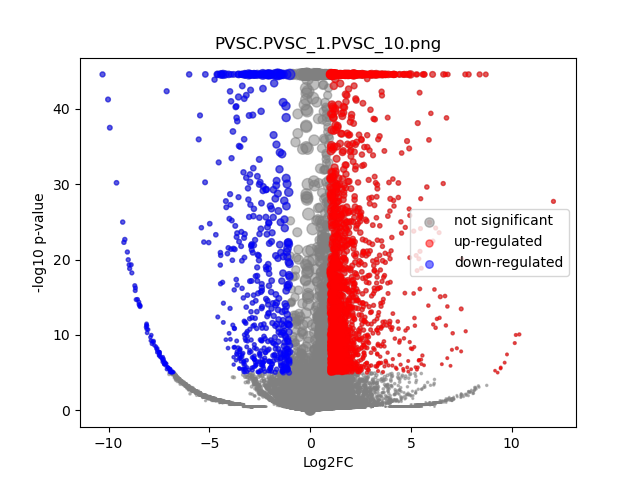

The data file committed next to this chart (first rows):
	gene	expression_1	expression_2	log2FC	-log10 p-val	significant
0	MIR1302-2HG	-1.542503e-09	2.1827873e-11	2.2529552e-05	44.55	0
1	FAM138A	-1.542503e-09	2.1827873e-11	2.2529552e-05	44.55	0
2	OR4F5	-1.542503e-09	2.1827873e-11	2.2529552e-05	44.55	0
3	AL627309.1	0.00116	2.1827873e-11	-3.655	0.8014	0
4	AL627309.3	-1.542503e-09	2.1827873e-11	2.2529552e-05	44.55	0
5	AL627309.2	-1.542503e-09	2.1827873e-11	2.2529552e-05	44.55	0
6	AL627309.5	0.01774	0.008865	-0.993	0.8414	0
7	AL627309.4	0.001918	2.1827873e-11	-4.335	1.032	0
8	AP006222.2	-1.542503e-09	2.1827873e-11	2.2529552e-05	44.55	0
9	AL732372.1	-1.542503e-09	2.1827873e-11	2.2529552e-05	44.55	0
10	OR4F29	-1.542503e-09	2.1827873e-11	2.2529552e-05	44.55	0
11	AC114498.1	-1.542503e-09	2.1827873e-11	2.2529552e-05	44.55	0
12	OR4F16	-1.542503e-09	2.1827873e-11	2.2529552e-05	44.55	0
13	AL669831.2	-1.542503e-09	2.1827873e-11	2.2529552e-05	44.55	0
14	LINC01409	0.03182	0.04623	0.5374	0.6573	0
15	FAM87B	0.0005005	2.1827873e-11	-2.586	0.4984	0
16	LINC01128	0.05437	0.09541	0.8103	1.949	0
17	LINC00115	0.01261	0.005664	-1.141	0.8159	0
18	FAM41C	0.004414	0.01853	2.045	1.336	0
19	AL645608.6	0.0005968	0.002507	1.903	0.3382	0
20	AL645608.2	0.008325	0.002117	-1.926	1.392	0
21	AL645608.4	-1.542503e-09	2.1827873e-11	2.2529552e-05	44.55	0
22	LINC02593	0.03555	0.02422	-0.5521	0.6508	0
23	SAMD11	0.2198	0.08289	-1.406	11.48	1
24	NOC2L	0.1692	0.2202	0.3804	1.336	0
25	KLHL17	0.01948	0.02244	0.2034	0.1287	0
26	PLEKHN1	0.0005718	0.005141	2.964	0.6473	0
27	PERM1	-1.542503e-09	2.1827873e-11	2.2529552e-05	44.55	0
28	AL645608.7	0.005409	0.02464	2.167	1.686	0
29	HES4	0.2376	1.228	2.369	44.55	1
30	ISG15	0.1521	0.3574	1.232	10.24	1
31	AL645608.1	-1.542503e-09	2.1827873e-11	2.2529552e-05	44.55	0
32	AGRN	0.09539	0.1294	0.4399	1.091	0
33	AL645608.5	-1.542503e-09	2.1827873e-11	2.2529552e-05	44.55	0
34	AL645608.8	-1.542503e-09	2.1827873e-11	2.2529552e-05	44.55	0
35	RNF223	-1.542503e-09	2.1827873e-11	2.2529552e-05	44.55	0
36	C1orf159	0.0302	0.0448	0.5676	0.6481	0
37	AL390719.3	-1.542503e-09	2.1827873e-11	2.2529552e-05	44.55	0
38	LINC01342	-1.542503e-09	2.1827873e-11	2.2529552e-05	44.55	0
39	AL390719.2	-1.542503e-09	2.1827873e-11	2.2529552e-05	44.55	0
40	TTLL10-AS1	-1.542503e-09	2.1827873e-11	2.2529552e-05	44.55	0
41	TTLL10	-1.542503e-09	2.1827873e-11	2.2529552e-05	44.55	0
42	TNFRSF18	0.00107	2.1827873e-11	-3.548	0.8005	0
43	TNFRSF4	0.002596	0.003344	0.353	0.07944	0
44	SDF4	0.276	0.5691	1.044	15.54	1
45	B3GALT6	0.09819	0.1748	0.8313	3.062	0
46	C1QTNF12	0.02738	0.002121	-3.629	7.819	1
47	AL162741.1	0.0005238	2.1827873e-11	-2.641	0.4984	0
48	UBE2J2	0.1799	0.3159	0.8121	5.479	0
49	LINC01786	0.001228	2.1827873e-11	-3.731	0.8016	0
50	SCNN1D	0.001075	0.004777	2.053	0.5445	0
51	ACAP3	0.06064	0.1333	1.136	3.543	0
52	PUSL1	0.0404	0.1237	1.612	5.294	1
53	INTS11	0.1131	0.15	0.4074	1.101	0
54	AL139287.1	-1.542503e-09	0.003107	5.003	0.4976	0
55	CPTP	0.05228	0.05694	0.1229	0.1414	0
56	TAS1R3	0.0005938	2.1827873e-11	-2.795	0.4984	0
57	DVL1	0.03648	0.08122	1.153	2.428	0
58	MXRA8	0.1769	0.2707	0.6132	3.167	0
59	AURKAIP1	0.4627	1.03	1.154	38.85	1
... 36,541 more rows
